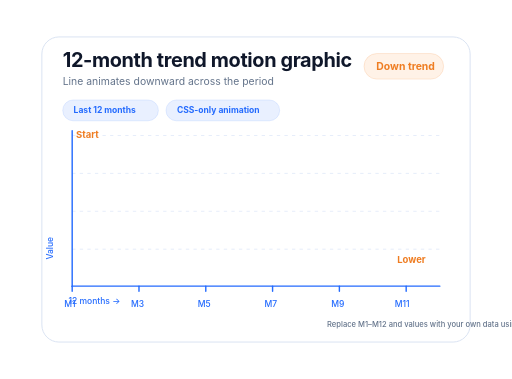
t = 0.00 s
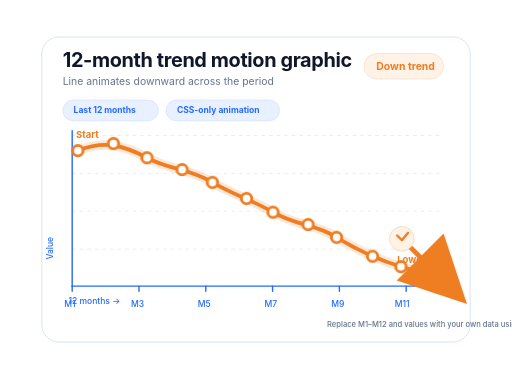
t = 4.30 s
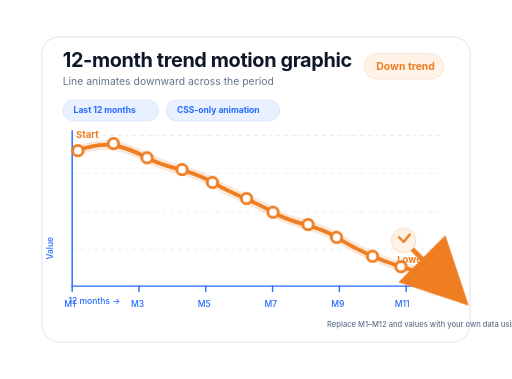
t = 4.70 s
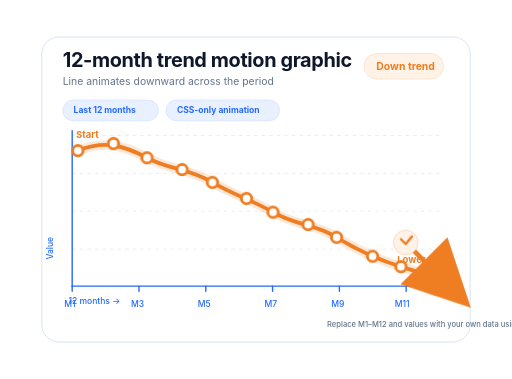
t = 5.10 s
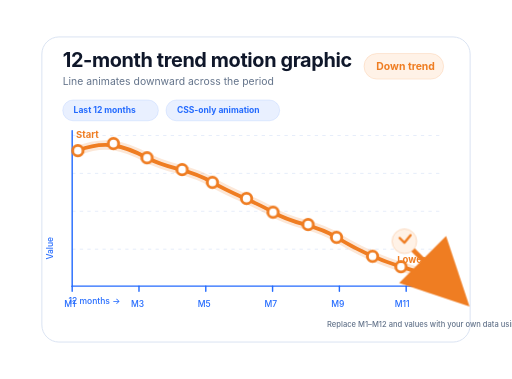
t = 5.50 s
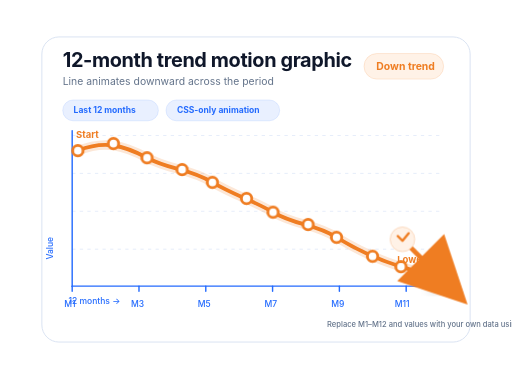
t = 6.22 s

The animated SVG that drew these frames (rendered in a browser with its animation timeline set to each time). Animation: 5 CSS @keyframes rules; one cycle of 7.50 s, repeats indefinitely.

<svg width="1080" height="800" viewBox="0 0 1080 800" fill="none" xmlns="http://www.w3.org/2000/svg" role="img" aria-labelledby="title desc">
  <title id="title">Animated downward trend line over 12 months</title>
  <desc id="desc">A clean white card showing a line graph trending downward over twelve months, animated from left to right with a downward arrow.</desc>

  <style>
    :root {
      --blue: #246BFE;
      --blue-soft: #E9F0FF;
      --text: #0F172A;
      --muted: #64748B;
      --grid: #D9E4F7;
      --down: #EF7D22;
      --down-soft: #FFF2E7;
      --green: #16A34A;
      --border: #D8E2F2;
    }

    .card-bg {
      fill: #ffffff;
    }

    .panel {
      fill: #ffffff;
      stroke: var(--border);
      stroke-width: 2;
    }

    .title {
      font-family: Inter, Arial, sans-serif;
      font-size: 42px;
      font-weight: 750;
      fill: var(--text);
      letter-spacing: -0.8px;
    }

    .subtitle {
      font-family: Inter, Arial, sans-serif;
      font-size: 22px;
      font-weight: 400;
      fill: var(--muted);
    }

    .axis-label, .month-label {
      font-family: Inter, Arial, sans-serif;
      font-size: 18px;
      font-weight: 500;
      fill: var(--blue);
    }

    .value-label {
      font-family: Inter, Arial, sans-serif;
      font-size: 20px;
      font-weight: 700;
      fill: var(--down);
    }

    .small-label {
      font-family: Inter, Arial, sans-serif;
      font-size: 16px;
      font-weight: 500;
      fill: var(--muted);
    }

    .grid-line {
      stroke: var(--grid);
      stroke-width: 1.4;
      stroke-dasharray: 7 9;
    }

    .axis {
      stroke: var(--blue);
      stroke-width: 3;
      stroke-linecap: round;
    }

    .trend-shadow {
      stroke: rgba(239, 125, 34, 0.18);
      stroke-width: 20;
      stroke-linecap: round;
      stroke-linejoin: round;
      stroke-dasharray: 1120;
      stroke-dashoffset: 1120;
      animation: drawLine 3.2s ease-out 0.4s forwards;
    }

    .trend-line {
      stroke: var(--down);
      stroke-width: 8;
      stroke-linecap: round;
      stroke-linejoin: round;
      stroke-dasharray: 1120;
      stroke-dashoffset: 1120;
      animation: drawLine 3.2s ease-out 0.4s forwards;
    }

    .dot {
      fill: #ffffff;
      stroke: var(--down);
      stroke-width: 6;
      transform-box: fill-box;
      transform-origin: center;
      opacity: 0;
      animation: popDot 0.45s ease-out forwards;
    }

    .dot.latest {
      fill: var(--down);
      stroke: #ffffff;
      stroke-width: 5;
      filter: url(#softShadow);
      animation: popDot 0.45s ease-out 3.45s forwards, pulseLatest 1.6s ease-in-out 4.1s infinite;
    }

    .arrow-group {
      opacity: 0;
      transform-box: fill-box;
      transform-origin: center;
      animation: arrowArrive 0.75s ease-out 3.55s forwards, arrowFloat 1.7s ease-in-out 4.3s infinite;
    }

    .status-pill {
      fill: var(--down-soft);
      stroke: rgba(239, 125, 34, 0.22);
      stroke-width: 1.5;
    }

    .status-text {
      font-family: Inter, Arial, sans-serif;
      font-size: 22px;
      font-weight: 750;
      fill: var(--down);
    }

    .data-chip {
      fill: var(--blue-soft);
      stroke: rgba(36, 107, 254, 0.16);
      stroke-width: 1.5;
    }

    .chip-text {
      font-family: Inter, Arial, sans-serif;
      font-size: 18px;
      font-weight: 650;
      fill: var(--blue);
    }

    @keyframes drawLine {
      to { stroke-dashoffset: 0; }
    }

    @keyframes popDot {
      0% { opacity: 0; transform: scale(0.3); }
      70% { opacity: 1; transform: scale(1.18); }
      100% { opacity: 1; transform: scale(1); }
    }

    @keyframes arrowArrive {
      0% { opacity: 0; transform: translate(-34px, -34px) scale(0.75); }
      100% { opacity: 1; transform: translate(0, 0) scale(1); }
    }

    @keyframes arrowFloat {
      0%, 100% { transform: translate(0, 0); }
      50% { transform: translate(8px, 8px); }
    }

    @keyframes pulseLatest {
      0%, 100% { transform: scale(1); }
      50% { transform: scale(1.18); }
    }

    .dot-1 { animation-delay: 0.7s; }
    .dot-2 { animation-delay: 0.95s; }
    .dot-3 { animation-delay: 1.2s; }
    .dot-4 { animation-delay: 1.45s; }
    .dot-5 { animation-delay: 1.7s; }
    .dot-6 { animation-delay: 1.95s; }
    .dot-7 { animation-delay: 2.2s; }
    .dot-8 { animation-delay: 2.45s; }
    .dot-9 { animation-delay: 2.7s; }
    .dot-10 { animation-delay: 2.95s; }
    .dot-11 { animation-delay: 3.2s; }

    @media (prefers-reduced-motion: reduce) {
      .trend-shadow, .trend-line, .dot, .dot.latest, .arrow-group {
        animation: none !important;
        opacity: 1 !important;
        stroke-dashoffset: 0 !important;
      }
    }
  </style>

  <defs>
    <filter id="softShadow" x="-50%" y="-50%" width="200%" height="200%">
      <feDropShadow dx="0" dy="10" stdDeviation="10" flood-color="#0F172A" flood-opacity="0.13"/>
    </filter>

    <marker id="arrowHead" markerWidth="18" markerHeight="18" refX="9" refY="9" orient="auto" markerUnits="strokeWidth">
      <path d="M2 2 L16 9 L2 16 Z" fill="#EF7D22"/>
    </marker>
  </defs>

  <rect class="card-bg" width="1080" height="800" rx="0"/>

  <!-- 15% breathing-space-inspired layout -->
  <rect class="panel" x="88" y="78" width="904" height="644" rx="36"/>

  <text class="title" x="132" y="142">12-month trend motion graphic</text>
  <text class="subtitle" x="132" y="180">Line animates downward across the period</text>

  <rect class="status-pill" x="768" y="113" width="168" height="54" rx="27"/>
  <text class="status-text" x="794" y="148">Down trend</text>

  <rect class="data-chip" x="132" y="211" width="202" height="44" rx="22"/>
  <text class="chip-text" x="155" y="239">Last 12 months</text>

  <rect class="data-chip" x="350" y="211" width="240" height="44" rx="22"/>
  <text class="chip-text" x="373" y="239">CSS-only animation</text>

  <!-- Plot area: x 152-928, y 286-604 -->
  <line class="grid-line" x1="152" y1="286" x2="928" y2="286"/>
  <line class="grid-line" x1="152" y1="366" x2="928" y2="366"/>
  <line class="grid-line" x1="152" y1="446" x2="928" y2="446"/>
  <line class="grid-line" x1="152" y1="526" x2="928" y2="526"/>

  <line class="axis" x1="152" y1="604" x2="928" y2="604"/>
  <line class="axis" x1="152" y1="604" x2="152" y2="276"/>

  <text class="axis-label" x="144" y="641">12 months →</text>
  <text class="axis-label" transform="translate(111 548) rotate(-90)">Value</text>

  <!-- Month ticks -->
  <g>
    <line class="axis" x1="152" y1="604" x2="152" y2="615" stroke-width="2"/>
    <line class="axis" x1="293" y1="604" x2="293" y2="615" stroke-width="2"/>
    <line class="axis" x1="434" y1="604" x2="434" y2="615" stroke-width="2"/>
    <line class="axis" x1="575" y1="604" x2="575" y2="615" stroke-width="2"/>
    <line class="axis" x1="716" y1="604" x2="716" y2="615" stroke-width="2"/>
    <line class="axis" x1="857" y1="604" x2="857" y2="615" stroke-width="2"/>

    <text class="month-label" x="135" y="648">M1</text>
    <text class="month-label" x="276" y="648">M3</text>
    <text class="month-label" x="417" y="648">M5</text>
    <text class="month-label" x="558" y="648">M7</text>
    <text class="month-label" x="699" y="648">M9</text>
    <text class="month-label" x="833" y="648">M11</text>
  </g>

  <!-- Trend path: starts high, ends low -->
  <path class="trend-shadow" d="M164 318 C220 296 259 306 310 333 C360 360 396 354 448 385 C498 414 529 421 576 448 C626 477 662 471 710 501 C759 531 797 548 846 563 C879 573 904 580 922 590"/>
  <path class="trend-line" d="M164 318 C220 296 259 306 310 333 C360 360 396 354 448 385 C498 414 529 421 576 448 C626 477 662 471 710 501 C759 531 797 548 846 563 C879 573 904 580 922 590"/>

  <!-- Dots along path -->
  <circle class="dot dot-1" cx="164" cy="318" r="11"/>
  <circle class="dot dot-2" cx="239" cy="303" r="11"/>
  <circle class="dot dot-3" cx="310" cy="333" r="11"/>
  <circle class="dot dot-4" cx="384" cy="358" r="11"/>
  <circle class="dot dot-5" cx="448" cy="385" r="11"/>
  <circle class="dot dot-6" cx="520" cy="419" r="11"/>
  <circle class="dot dot-7" cx="576" cy="448" r="11"/>
  <circle class="dot dot-8" cx="650" cy="474" r="11"/>
  <circle class="dot dot-9" cx="710" cy="501" r="11"/>
  <circle class="dot dot-10" cx="786" cy="541" r="11"/>
  <circle class="dot dot-11" cx="846" cy="563" r="11"/>
  <circle class="dot latest" cx="922" cy="590" r="15"/>

  <text class="value-label" x="160" y="292">Start</text>
  <text class="value-label" x="838" y="555">Lower</text>

  <!-- Animated down arrow at end -->
  <g class="arrow-group">
    <line x1="864" y1="520" x2="936" y2="592" stroke="#EF7D22" stroke-width="10" stroke-linecap="round" marker-end="url(#arrowHead)"/>
    <circle cx="848" cy="504" r="26" fill="#FFF2E7" stroke="rgba(239,125,34,0.25)" stroke-width="2"/>
    <path d="M838 497 L848 507 L861 491" stroke="#EF7D22" stroke-width="5" stroke-linecap="round" stroke-linejoin="round"/>
  </g>

  <text class="small-label" x="690" y="690">Replace M1–M12 and values with your own data using CSS/JS.</text>
</svg>
